Run: headless pygame with SDL's dummy video driver; simulated clock (each Clock.tick advances the game by its frame time, no real sleeping); random seed 0; keys injected as events and as key.get_pressed() state; no mouse input.
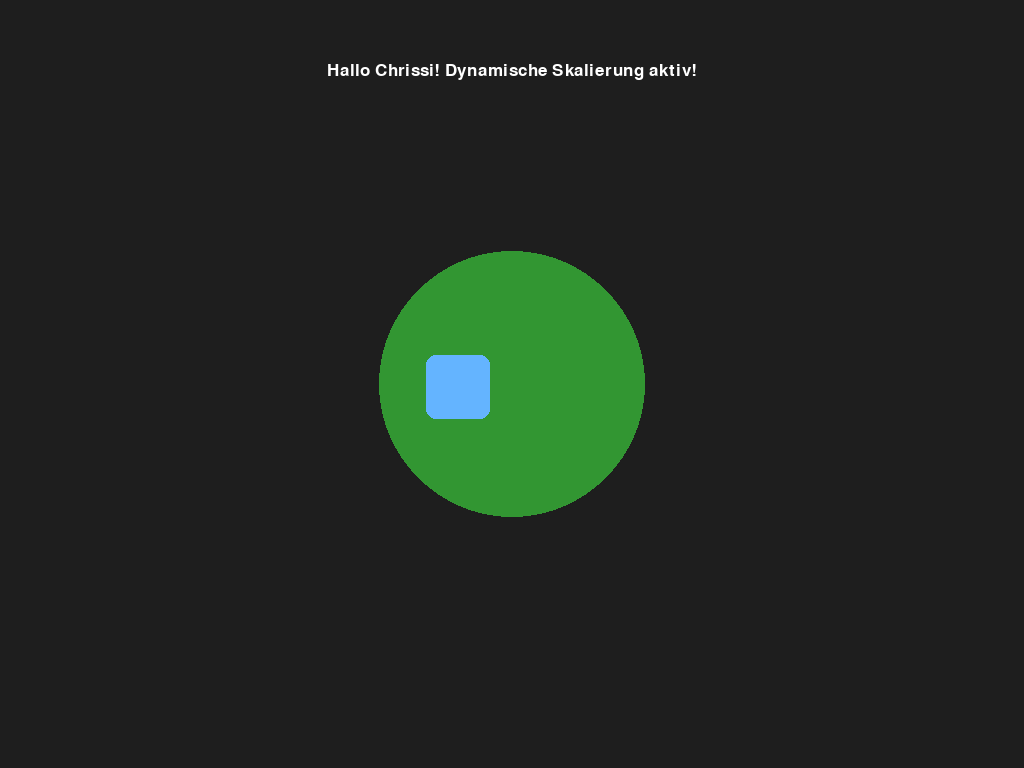
Frame 1 of 4 · flips 1–60 · no input
Frame 2 of 4 · flips 61–180 · tapped SPACE, RETURN · held RIGHT (→), D · screen unchanged from frame 1, image omitted
Frame 3 of 4 · flips 181–300 · held DOWN (↓), S · screen unchanged from frame 2, image omitted
Frame 4 of 4 · flips 301–420 · held LEFT (←), A, UP (↑), W · screen unchanged from frame 3, image omitted

The pygame program that drew these frames:

import pygame
import sys

pygame.init()

# --- Fullscreen starten ---
window = pygame.display.set_mode((0, 0), pygame.FULLSCREEN)
width, height = window.get_size()

# --- Basisauflösung für Skalierung ---
BASE_WIDTH = 1920
BASE_HEIGHT = 1080

scale_x = width / BASE_WIDTH
scale_y = height / BASE_HEIGHT
scale = min(scale_x, scale_y)

# --- Farben ---
WHITE = (255, 255, 255)
BLUE = (100, 180, 255)
GREEN = (50, 150, 50)

# --- Dynamische Schrift ---
font_size = int(50 * scale)
font = pygame.font.Font(None, font_size)

# --- Beispiel-Text ---
text = font.render("Hallo Chrissi! Dynamische Skalierung aktiv!", True, WHITE)
text_rect = text.get_rect(center=(width // 2, int(100 * scale_y)))

# --- Kreis (z.B. für Würfelbereich) ---
circle_radius = int(250 * scale)
circle_center = (width // 2, height // 2)

# --- Beispiel-Würfel (einfaches Quadrat) ---
dice_size = int(120 * scale)
dice_x = int(800 * scale_x)
dice_y = int(500 * scale_y)
dice_rect = pygame.Rect(dice_x, dice_y, dice_size, dice_size)

clock = pygame.time.Clock()

while True:
    for event in pygame.event.get():
        if event.type == pygame.QUIT:
            pygame.quit()
            sys.exit()
        if event.type == pygame.KEYDOWN:
            if event.key == pygame.K_ESCAPE:
                pygame.quit()
                sys.exit()

    window.fill((30, 30, 30))

    # Kreis zeichnen
    pygame.draw.circle(window, GREEN, circle_center, circle_radius)

    # Würfel zeichnen
    pygame.draw.rect(window, BLUE, dice_rect, border_radius=10)

    # Text zeichnen
    window.blit(text, text_rect)

    pygame.display.flip()
    clock.tick(60)
